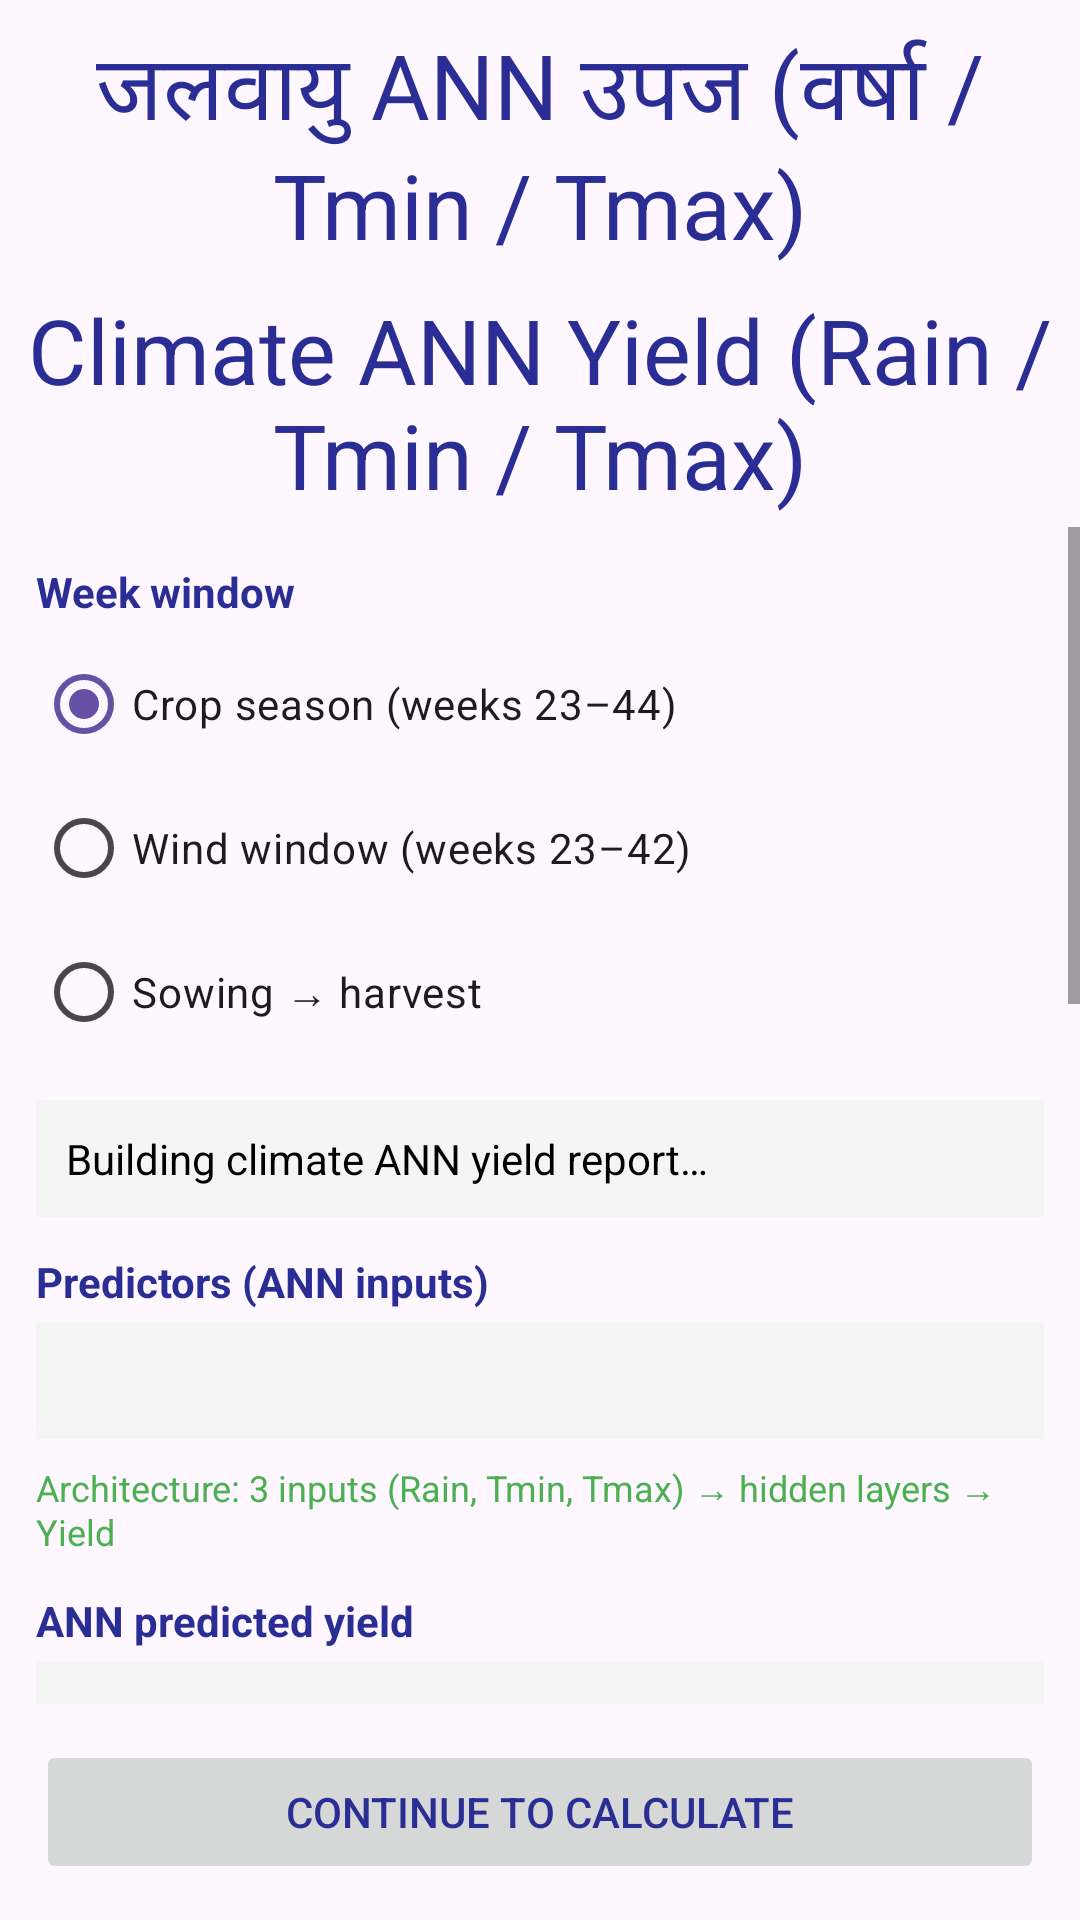

Android layout source for this screen:
<!-- AndroidManifest.xml: application theme Theme.NASF -->
<!-- res/layout/activity_climate_ann_yield_report.xml -->
<?xml version="1.0" encoding="utf-8"?>
<LinearLayout xmlns:android="http://schemas.android.com/apk/res/android"
    xmlns:tools="http://schemas.android.com/tools"
    android:layout_width="match_parent"
    android:layout_height="match_parent"
    android:background="@drawable/logo_1"
    android:orientation="vertical"
    tools:context=".ClimateAnnYieldReportActivity">

    <TextView
        android:layout_width="match_parent"
        android:layout_height="wrap_content"
        android:gravity="center"
        android:padding="8dp"
        android:text="@string/climate_ann_title_hindi"
        android:textColor="@color/dark_blue"
        android:textSize="@dimen/login_text1" />

    <TextView
        android:layout_width="match_parent"
        android:layout_height="wrap_content"
        android:gravity="center"
        android:paddingBottom="4dp"
        android:text="@string/climate_ann_title"
        android:textColor="@color/dark_blue"
        android:textSize="@dimen/login_text1" />

    <ProgressBar
        android:id="@+id/climateAnnProgressBar"
        android:layout_width="wrap_content"
        android:layout_height="wrap_content"
        android:layout_gravity="center"
        android:visibility="gone" />

    <ScrollView
        android:layout_width="match_parent"
        android:layout_height="0dp"
        android:layout_weight="1"
        android:fillViewport="true">

        <LinearLayout
            android:layout_width="match_parent"
            android:layout_height="wrap_content"
            android:orientation="vertical"
            android:padding="12dp">

            <TextView
                android:layout_width="match_parent"
                android:layout_height="wrap_content"
                android:text="@string/climate_ann_range_label"
                android:textColor="@color/dark_blue"
                android:textStyle="bold" />

            <RadioGroup
                android:id="@+id/climateAnnRangeGroup"
                android:layout_width="match_parent"
                android:layout_height="wrap_content"
                android:layout_marginTop="4dp"
                android:orientation="vertical">

                <RadioButton
                    android:id="@+id/climateAnnRangeCrop"
                    android:layout_width="match_parent"
                    android:layout_height="wrap_content"
                    android:checked="true"
                    android:text="@string/climate_ann_range_crop" />

                <RadioButton
                    android:id="@+id/climateAnnRangeWind"
                    android:layout_width="match_parent"
                    android:layout_height="wrap_content"
                    android:text="@string/climate_ann_range_wind" />

                <RadioButton
                    android:id="@+id/climateAnnRangeSowHarvest"
                    android:layout_width="match_parent"
                    android:layout_height="wrap_content"
                    android:text="@string/climate_ann_range_sow_harvest" />
            </RadioGroup>

            <TextView
                android:id="@+id/climateAnnSummaryText"
                android:layout_width="match_parent"
                android:layout_height="wrap_content"
                android:layout_marginTop="12dp"
                android:background="@color/card_background"
                android:padding="10dp"
                android:text="@string/climate_ann_loading"
                android:textColor="@color/black" />

            <TextView
                android:layout_width="match_parent"
                android:layout_height="wrap_content"
                android:layout_marginTop="12dp"
                android:text="@string/climate_ann_predictors_title"
                android:textColor="@color/dark_blue"
                android:textStyle="bold" />

            <TextView
                android:id="@+id/climateAnnPredictorsText"
                android:layout_width="match_parent"
                android:layout_height="wrap_content"
                android:layout_marginTop="4dp"
                android:background="@color/card_background"
                android:padding="10dp"
                android:textColor="@color/black" />

            <TextView
                android:id="@+id/climateAnnArchitectureText"
                android:layout_width="match_parent"
                android:layout_height="wrap_content"
                android:layout_marginTop="8dp"
                android:text="@string/climate_ann_architecture"
                android:textColor="@color/crop_season_green"
                android:textSize="12sp" />

            <TextView
                android:layout_width="match_parent"
                android:layout_height="wrap_content"
                android:layout_marginTop="12dp"
                android:text="@string/climate_ann_result_title"
                android:textColor="@color/dark_blue"
                android:textStyle="bold" />

            <TextView
                android:id="@+id/climateAnnYieldText"
                android:layout_width="match_parent"
                android:layout_height="wrap_content"
                android:layout_marginTop="4dp"
                android:background="@color/card_background"
                android:padding="10dp"
                android:textColor="@color/black"
                android:textSize="20sp"
                android:textStyle="bold" />

            <TextView
                android:id="@+id/climateAnnMetricsText"
                android:layout_width="match_parent"
                android:layout_height="wrap_content"
                android:layout_marginTop="4dp"
                android:background="@color/card_background"
                android:padding="10dp"
                android:textColor="@color/black"
                android:textSize="12sp" />

            <TextView
                android:id="@+id/climateAnnTrainingNoteText"
                android:layout_width="match_parent"
                android:layout_height="wrap_content"
                android:layout_marginTop="4dp"
                android:textColor="@color/black"
                android:textSize="12sp" />

            <TextView
                android:layout_width="match_parent"
                android:layout_height="wrap_content"
                android:layout_marginTop="12dp"
                android:text="@string/climate_ann_chart_rainfall"
                android:textColor="@color/dark_blue"
                android:textStyle="bold" />

            <com.github.mikephil.charting.charts.BarChart
                android:id="@+id/climateAnnRainfallChart"
                android:layout_width="match_parent"
                android:layout_height="200dp"
                android:layout_marginTop="4dp" />

            <TextView
                android:layout_width="match_parent"
                android:layout_height="wrap_content"
                android:layout_marginTop="12dp"
                android:text="@string/climate_ann_chart_temperature"
                android:textColor="@color/dark_blue"
                android:textStyle="bold" />

            <com.github.mikephil.charting.charts.LineChart
                android:id="@+id/climateAnnTemperatureChart"
                android:layout_width="match_parent"
                android:layout_height="200dp"
                android:layout_marginTop="4dp" />
        </LinearLayout>
    </ScrollView>

    <Button
        android:id="@+id/climateAnnContinueBtn"
        android:layout_width="match_parent"
        android:layout_height="wrap_content"
        android:layout_margin="12dp"
        android:enabled="false"
        android:text="@string/climate_ann_continue" />
</LinearLayout>
<!-- resources referenced by this layout -->
<resources>
  <color name="black">#FF000000</color>
  <color name="card_background">#F5F5F5</color>
  <color name="crop_season_green">#4CAF50</color>
  <color name="dark_blue">#2a2d93</color>
  <dimen name="login_text1">30dp</dimen>
  <string name="climate_ann_architecture">Architecture: 3 inputs (Rain, Tmin, Tmax) → hidden layers → Yield</string>
  <string name="climate_ann_chart_rainfall">Weekly Rainfall (selected window)</string>
  <string name="climate_ann_chart_temperature">Weekly Tmin / Tmax (°C)</string>
  <string name="climate_ann_continue">Continue to Calculate</string>
  <string name="climate_ann_loading">Building climate ANN yield report…</string>
  <string name="climate_ann_predictors_title">Predictors (ANN inputs)</string>
  <string name="climate_ann_range_crop">Crop season (weeks 23–44)</string>
  <string name="climate_ann_range_label">Week window</string>
  <string name="climate_ann_range_sow_harvest">Sowing → harvest</string>
  <string name="climate_ann_range_wind">Wind window (weeks 23–42)</string>
  <string name="climate_ann_result_title">ANN predicted yield</string>
  <string name="climate_ann_title">Climate ANN Yield (Rain / Tmin / Tmax)</string>
  <string name="climate_ann_title_hindi">जलवायु ANN उपज (वर्षा / Tmin / Tmax)</string>
  <style name="Theme.NASF" parent="Base.Theme.NASF" />
  <style name="Base.Theme.NASF" parent="Theme.Material3.Light.NoActionBar">
          <item name="android:editTextColor">@color/dark_blue</item>
          <item name="android:textColorPrimary">@color/dark_blue</item>
          <item name="colorOnSurface">@color/dark_blue</item>
          <item name="editTextStyle">@style/Widget.NASF.TextInputEditText</item>
          <item name="autoCompleteTextViewStyle">@style/Widget.NASF.AutoCompleteTextView</item>
      </style>
  <style name="Widget.NASF.TextInputEditText" parent="Widget.MaterialComponents.TextInputEditText.OutlinedBox">
          <item name="android:textColor">@color/dark_blue</item>
          <item name="android:textColorHint">@color/dark_blue</item>
          <item name="android:textColorHighlight">@color/dark_blue</item>
      </style>
  <style name="Widget.NASF.AutoCompleteTextView" parent="Widget.MaterialComponents.AutoCompleteTextView.OutlinedBox">
          <item name="android:textColor">@color/dark_blue</item>
          <item name="android:textColorHint">@color/dark_blue</item>
      </style>
</resources>
